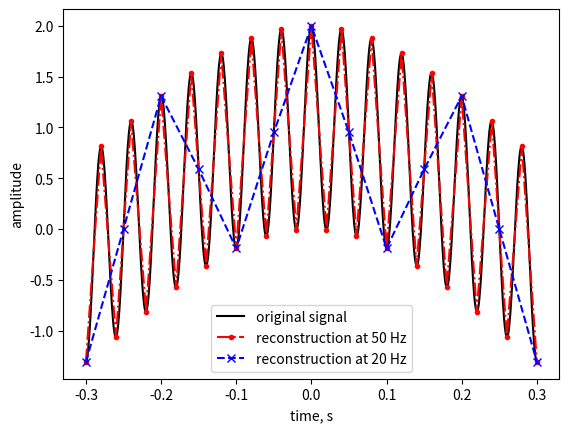

Write the Python code that produced this figure.
import numpy as np
import matplotlib.pyplot as plt


# generate a 40 Hz sine signal and sample it 800 times per second
f = 25
tstart = -0.3
tend = 0.3
t = np.linspace(tstart, tend, 800)
x = np.cos(2 * np.pi * t) + np.cos(2 * np.pi * f * t)

# sample the signal by using 80 Hz sampling rate
fs1 = 2 * f
T1 = 1 / (fs1)
n1 = np.arange(tstart/T1, tend/T1+1)
x1 = np.cos(2 * np.pi * n1 * T1) + np.cos(2 * np.pi * f * n1 * T1)

# sample the signal by using the rate of 35 Hz - below the Nyquist criterium
fs2 = int(0.8 * f)
T2 = 1 / (fs2)
n2 = np.arange(tstart/T2, tend/T2+1)
x2 = np.cos(2 * np.pi * n2 * T2) + np.cos(2 * np.pi * f * n2 * T2)

# visualize
plt.plot(t, x, 'k-', label='original signal')
plt.plot(n1*T1, x1, 'r.-.', label=f'reconstruction at {fs1} Hz')
plt.plot(n2*T2, x2, 'bx--', label=f'reconstruction at {fs2} Hz')
plt.xlabel('time, s')
plt.ylabel('amplitude')
plt.legend()
plt.show()